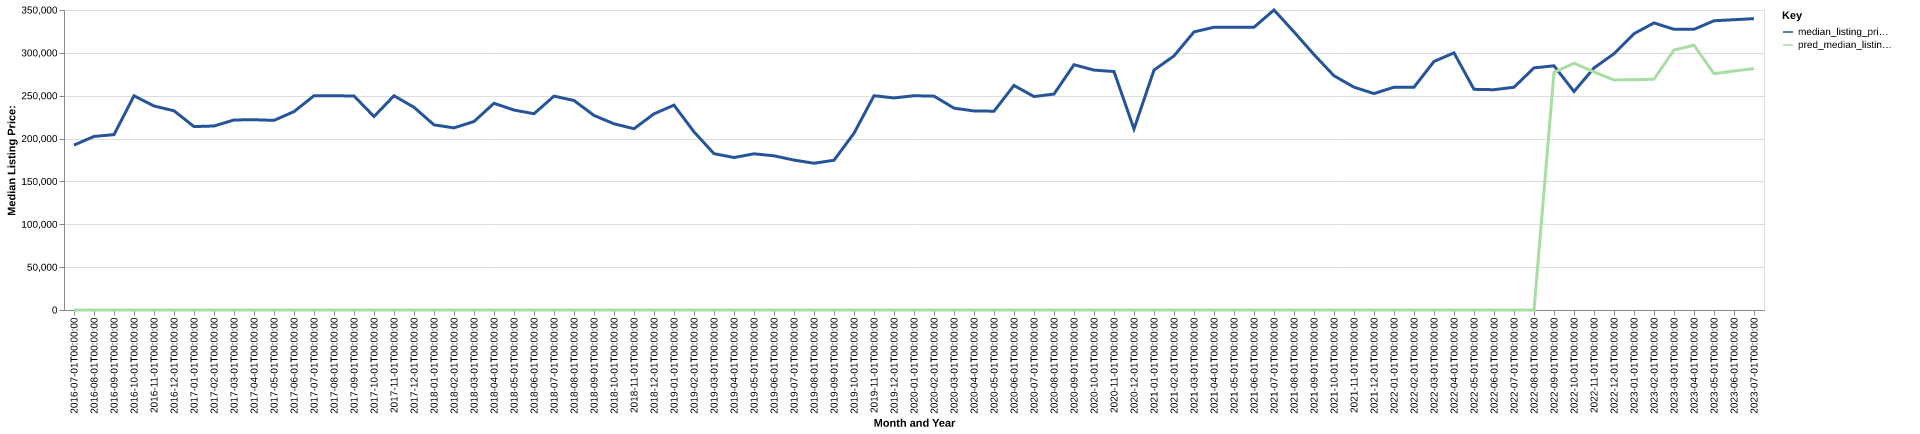

Source data for this figure (header and first rows):
date, time_idx, median_listing_price, thirty_year_interest_rate_five, month, county_name, active_listing_count, median_days_on_market, pred_median_listing_price, month_year
2016-07-01, 0, 192400, 3.72, 7, stephens, ga, 226.0, 121.0, 0, Jul-2016
2016-08-01, 1, 202475, 3.73, 8, stephens, ga, 188.0, 117.0, 0, Aug-2016
2016-09-01, 2, 204617, 3.66, 9, stephens, ga, 189.0, 115.0, 0, Sep-2016
2016-10-01, 3, 249900, 3.64, 10, stephens, ga, 175.0, 107.0, 0, Oct-2016
2016-11-01, 4, 238000, 3.66, 11, stephens, ga, 174.0, 108.0, 0, Nov-2016
2016-12-01, 5, 232400, 3.48, 12, stephens, ga, 170.0, 113.0, 0, Dec-2016
2017-01-01, 6, 214000, 3.45, 1, stephens, ga, 149.0, 124.0, 0, Jan-2017
2017-02-01, 7, 214675, 3.5, 2, stephens, ga, 136.0, 117.0, 0, Feb-2017
2017-03-01, 8, 221700, 3.52, 3, stephens, ga, 138.0, 120.0, 0, Mar-2017
2017-04-01, 9, 222000, 4.03, 4, stephens, ga, 141.0, 120.0, 0, Apr-2017
2017-05-01, 10, 221225, 4.32, 5, stephens, ga, 141.0, 89.0, 0, May-2017
2017-06-01, 11, 231450, 4.2, 6, stephens, ga, 148.0, 72.0, 0, Jun-2017
2017-07-01, 12, 250000, 4.19, 7, stephens, ga, 145.0, 73.0, 0, Jul-2017
2017-08-01, 13, 249875, 4.3, 8, stephens, ga, 144.0, 80.0, 0, Aug-2017
2017-09-01, 14, 249750, 4.1, 9, stephens, ga, 138.0, 97.0, 0, Sep-2017
2017-10-01, 15, 225725, 4.05, 10, stephens, ga, 120.0, 86.0, 0, Oct-2017
2017-11-01, 16, 249975, 3.94, 11, stephens, ga, 116.0, 83.0, 0, Nov-2017
2017-12-01, 17, 236500, 4.03, 12, stephens, ga, 113.0, 88.0, 0, Dec-2017
2018-01-01, 18, 216000, 3.93, 1, stephens, ga, 113.0, 97.0, 0, Jan-2018
2018-02-01, 19, 212500, 3.83, 2, stephens, ga, 119.0, 88.0, 0, Feb-2018
2018-03-01, 20, 219900, 3.94, 3, stephens, ga, 132.0, 59.0, 0, Mar-2018
2018-04-01, 21, 241200, 3.95, 4, stephens, ga, 134.0, 62.0, 0, Apr-2018
2018-05-01, 22, 233250, 3.99, 5, stephens, ga, 144.0, 72.0, 0, May-2018
2018-06-01, 23, 229000, 4.15, 6, stephens, ga, 146.0, 81.0, 0, Jun-2018
2018-07-01, 24, 249500, 4.4, 7, stephens, ga, 135.0, 88.0, 0, Jul-2018
2018-08-01, 25, 244425, 4.46, 8, stephens, ga, 124.0, 95.0, 0, Aug-2018
2018-09-01, 26, 227000, 4.58, 9, stephens, ga, 123.0, 94.0, 0, Sep-2018
2018-10-01, 27, 217225, 4.66, 10, stephens, ga, 131.0, 74.0, 0, Oct-2018
2018-11-01, 28, 211500, 4.62, 11, stephens, ga, 128.0, 66.0, 0, Nov-2018
2018-12-01, 29, 228850, 4.54, 12, stephens, ga, 116.0, 89.0, 0, Dec-2018
2019-01-01, 30, 239000, 4.6, 1, stephens, ga, 108.0, 105.0, 0, Jan-2019
2019-02-01, 31, 207850, 4.72, 2, stephens, ga, 104.0, 96.0, 0, Feb-2019
2019-03-01, 32, 182386, 4.9, 3, stephens, ga, 104.0, 89.0, 0, Mar-2019
2019-04-01, 33, 177886, 4.94, 4, stephens, ga, 106.0, 81.0, 0, Apr-2019
2019-05-01, 34, 182225, 4.75, 5, stephens, ga, 98.0, 70.0, 0, May-2019
2019-06-01, 35, 179900, 4.51, 6, stephens, ga, 103.0, 61.0, 0, Jun-2019
2019-07-01, 36, 174900, 4.41, 7, stephens, ga, 106.0, 63.0, 0, Jul-2019
2019-08-01, 37, 171232, 4.41, 8, stephens, ga, 104.0, 67.0, 0, Aug-2019
2019-09-01, 38, 174730, 4.2, 9, stephens, ga, 105.0, 68.0, 0, Sep-2019
2019-10-01, 39, 206225, 4.14, 10, stephens, ga, 99.0, 68.0, 0, Oct-2019
2019-11-01, 40, 250000, 3.84, 11, stephens, ga, 89.0, 80.0, 0, Nov-2019
2019-12-01, 41, 247400, 3.81, 12, stephens, ga, 79.0, 87.0, 0, Dec-2019
2020-01-01, 42, 249975, 3.75, 1, stephens, ga, 73.0, 86.0, 0, Jan-2020
2020-02-01, 43, 249500, 3.73, 2, stephens, ga, 69.0, 69.0, 0, Feb-2020
2020-03-01, 44, 235500, 3.78, 3, stephens, ga, 68.0, 59.0, 0, Mar-2020
2020-04-01, 45, 232225, 3.75, 4, stephens, ga, 77.0, 72.0, 0, Apr-2020
2020-05-01, 46, 231950, 3.74, 5, stephens, ga, 69.0, 78.0, 0, May-2020
2020-06-01, 47, 261975, 3.72, 6, stephens, ga, 58.0, 91.0, 0, Jun-2020
2020-07-01, 48, 249000, 3.49, 7, stephens, ga, 51.0, 68.0, 0, Jul-2020
2020-08-01, 49, 251950, 3.65, 8, stephens, ga, 50.0, 64.0, 0, Aug-2020
2020-09-01, 50, 286150, 3.33, 9, stephens, ga, 52.0, 30.0, 0, Sep-2020
2020-10-01, 51, 279900, 3.28, 10, stephens, ga, 47.0, 47.0, 0, Oct-2020
2020-11-01, 52, 278200, 3.21, 11, stephens, ga, 45.0, 71.0, 0, Nov-2020
2020-12-01, 53, 211200, 3.07, 12, stephens, ga, 40.0, 73.0, 0, Dec-2020
2021-01-01, 54, 279900, 2.99, 1, stephens, ga, 52.0, 44.0, 0, Jan-2021
2021-02-01, 55, 296450, 2.93, 2, stephens, ga, 59.0, 34.0, 0, Feb-2021
2021-03-01, 56, 324450, 2.88, 3, stephens, ga, 54.0, 57.0, 0, Mar-2021
2021-04-01, 57, 329900, 2.84, 4, stephens, ga, 49.0, 80.0, 0, Apr-2021
2021-05-01, 58, 329900, 2.71, 5, stephens, ga, 50.0, 106.0, 0, May-2021
2021-06-01, 59, 329900, 2.79, 6, stephens, ga, 52.0, 101.0, 0, Jun-2021
... 25 more rows
